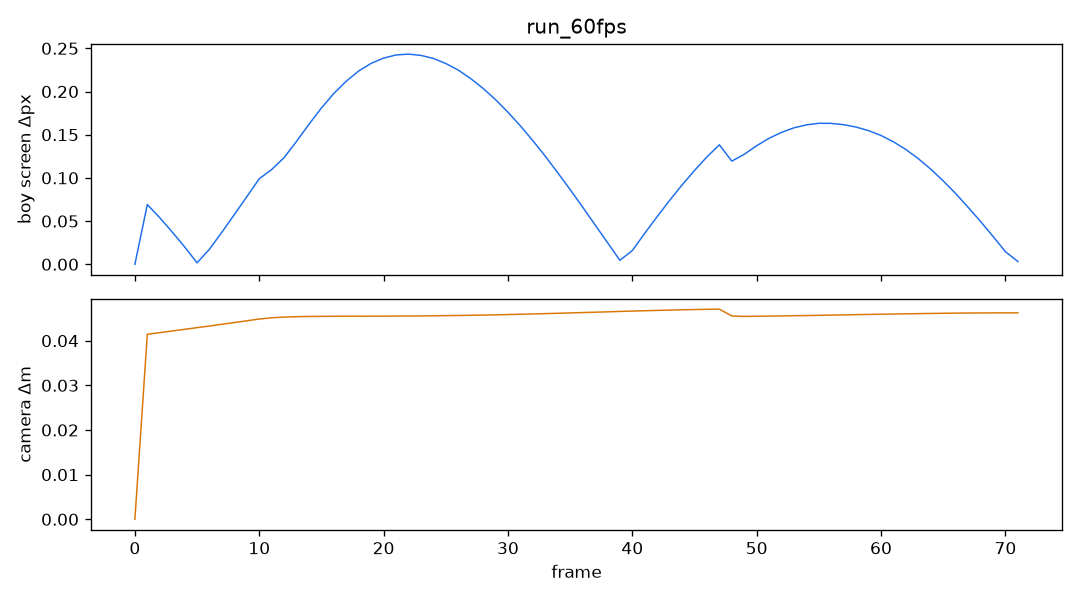

The file beside this chart, header and first rows:
frame, dt, boy_sx, boy_sy, boy_ds, cam_x, cam_y, cam_z, cam_ds, yaw, pitch, dist, arm, slide, spd, px, pz, tx, tz
0, 0.01667, 360, 774.3, 0.0000, 11.5, 2.77, 4, 0.00000, -1.571, 0.2000, 5.28, 1, 0.0000, 2.427, 16.74, 4, 16.68, 4
1, 0.01667, 360, 774.3, 0.0691, 11.54, 2.76, 4, 0.04144, -1.571, 0.2000, 5.28, 1, 0.0000, 2.453, 16.78, 4, 16.72, 4
2, 0.01667, 360, 774.4, 0.0539, 11.58, 2.75, 4, 0.04180, -1.571, 0.2000, 5.28, 1, 0.0000, 2.48, 16.83, 4, 16.76, 4
3, 0.01667, 360, 774.4, 0.0374, 11.62, 2.74, 4, 0.04217, -1.571, 0.2000, 5.28, 1, 0.0000, 2.507, 16.87, 4, 16.8, 4
4, 0.01667, 360, 774.5, 0.0201, 11.66, 2.731, 4, 0.04254, -1.571, 0.2000, 5.28, 1, 0.0000, 2.533, 16.91, 4, 16.84, 4
5, 0.01667, 360, 774.5, 0.0017, 11.71, 2.722, 4, 0.04292, -1.571, 0.2000, 5.28, 1, 0.0000, 2.56, 16.95, 4, 16.88, 4
6, 0.01667, 360, 774.4, 0.0175, 11.75, 2.713, 4, 0.04329, -1.571, 0.2000, 5.28, 1, 0.0000, 2.587, 17, 4, 16.92, 4
7, 0.01667, 360, 774.4, 0.0372, 11.79, 2.704, 4, 0.04368, -1.571, 0.2000, 5.28, 1, 0.0000, 2.613, 17.04, 4, 16.97, 4
8, 0.01667, 360, 774.3, 0.0576, 11.84, 2.696, 4, 0.04406, -1.571, 0.2000, 5.28, 1, 0.0000, 2.64, 17.08, 4, 17.01, 4
9, 0.01667, 360, 774.3, 0.0782, 11.88, 2.688, 4, 0.04446, -1.571, 0.2000, 5.28, 1, 0.0000, 2.667, 17.13, 4, 17.05, 4
10, 0.01667, 360, 774.2, 0.0990, 11.92, 2.68, 4, 0.04485, -1.571, 0.2000, 5.28, 1, 0.0000, 2.693, 17.17, 4, 17.1, 4
11, 0.01667, 360, 774.1, 0.1097, 11.97, 2.672, 4, 0.04513, -1.571, 0.2000, 5.28, 1, 0.0000, 2.7, 17.22, 4, 17.14, 4
12, 0.01667, 360, 773.9, 0.1235, 12.01, 2.664, 4, 0.04529, -1.571, 0.2000, 5.28, 1, 0.0000, 2.7, 17.26, 4, 17.19, 4
13, 0.01667, 360, 773.8, 0.1423, 12.06, 2.657, 4, 0.04538, -1.571, 0.2000, 5.28, 1, 0.0000, 2.7, 17.31, 4, 17.23, 4
14, 0.01667, 360, 773.6, 0.1621, 12.1, 2.65, 4, 0.04543, -1.571, 0.2000, 5.28, 1, 0.0000, 2.7, 17.35, 4, 17.28, 4
15, 0.01667, 360, 773.5, 0.1809, 12.15, 2.643, 4, 0.04545, -1.571, 0.2000, 5.28, 1, 0.0000, 2.7, 17.4, 4, 17.32, 4
16, 0.01667, 360, 773.3, 0.1978, 12.19, 2.636, 4, 0.04547, -1.571, 0.2000, 5.28, 1, 0.0000, 2.7, 17.44, 4, 17.37, 4
17, 0.01667, 360, 773, 0.2120, 12.24, 2.629, 4, 0.04548, -1.571, 0.2000, 5.28, 1, 0.0000, 2.7, 17.49, 4, 17.41, 4
18, 0.01667, 360, 772.8, 0.2238, 12.28, 2.623, 4, 0.04548, -1.571, 0.2000, 5.28, 1, 0.0000, 2.7, 17.53, 4, 17.46, 4
19, 0.01667, 360, 772.6, 0.2326, 12.33, 2.616, 4, 0.04549, -1.571, 0.2000, 5.28, 1, 0.0000, 2.7, 17.58, 4, 17.5, 4
20, 0.01667, 360, 772.3, 0.2387, 12.37, 2.609, 4, 0.04550, -1.571, 0.2000, 5.28, 1, 0.0000, 2.7, 17.62, 4, 17.55, 4
21, 0.01667, 360, 772.1, 0.2423, 12.42, 2.602, 4, 0.04551, -1.571, 0.2000, 5.28, 1, 0.0000, 2.7, 17.67, 4, 17.59, 4
22, 0.01667, 360, 771.9, 0.2433, 12.46, 2.595, 4, 0.04553, -1.571, 0.2000, 5.28, 1, 0.0000, 2.7, 17.71, 4, 17.64, 4
23, 0.01667, 360, 771.6, 0.2418, 12.51, 2.588, 4, 0.04555, -1.571, 0.2000, 5.28, 1, 0.0000, 2.7, 17.76, 4, 17.68, 4
24, 0.01667, 360, 771.4, 0.2383, 12.55, 2.581, 4, 0.04558, -1.571, 0.2000, 5.28, 1, 0.0000, 2.7, 17.8, 4, 17.73, 4
25, 0.01667, 360, 771.1, 0.2324, 12.6, 2.574, 4, 0.04561, -1.571, 0.2000, 5.28, 1, 0.0000, 2.7, 17.85, 4, 17.77, 4
26, 0.01667, 360, 770.9, 0.2248, 12.64, 2.566, 4, 0.04565, -1.571, 0.2000, 5.28, 1, 0.0000, 2.7, 17.89, 4, 17.82, 4
27, 0.01667, 360, 770.7, 0.2150, 12.69, 2.558, 4, 0.04569, -1.571, 0.2000, 5.28, 1, 0.0000, 2.7, 17.94, 4, 17.86, 4
28, 0.01667, 360, 770.5, 0.2036, 12.73, 2.55, 4, 0.04574, -1.571, 0.2000, 5.28, 1, 0.0000, 2.7, 17.98, 4, 17.91, 4
29, 0.01667, 360, 770.3, 0.1906, 12.78, 2.541, 4, 0.04579, -1.571, 0.2000, 5.28, 1, 0.0000, 2.7, 18.03, 4, 17.95, 4
30, 0.01667, 360, 770.1, 0.1760, 12.82, 2.533, 4, 0.04585, -1.571, 0.2000, 5.28, 1, 0.0000, 2.7, 18.07, 4, 18, 4
31, 0.01667, 360, 770, 0.1602, 12.87, 2.523, 4, 0.04592, -1.571, 0.2000, 5.28, 1, 0.0000, 2.7, 18.12, 4, 18.04, 4
32, 0.01667, 360, 769.8, 0.1431, 12.91, 2.514, 4, 0.04599, -1.571, 0.2000, 5.28, 1, 0.0000, 2.7, 18.16, 4, 18.09, 4
33, 0.01667, 360, 769.7, 0.1251, 12.96, 2.504, 4, 0.04606, -1.571, 0.2000, 5.28, 1, 0.0000, 2.7, 18.21, 4, 18.13, 4
34, 0.01667, 360, 769.6, 0.1060, 13, 2.494, 4, 0.04614, -1.571, 0.2000, 5.28, 1, 0.0000, 2.7, 18.25, 4, 18.18, 4
35, 0.01667, 360, 769.5, 0.0865, 13.05, 2.483, 4, 0.04622, -1.571, 0.2000, 5.28, 1, 0.0000, 2.7, 18.3, 4, 18.22, 4
36, 0.01667, 360, 769.5, 0.0663, 13.09, 2.473, 4, 0.04630, -1.571, 0.2000, 5.28, 1, 0.0000, 2.7, 18.34, 4, 18.27, 4
37, 0.01667, 360, 769.4, 0.0457, 13.14, 2.461, 4, 0.04638, -1.571, 0.2000, 5.28, 1, 0.0000, 2.7, 18.39, 4, 18.31, 4
38, 0.01667, 360, 769.4, 0.0252, 13.18, 2.45, 4, 0.04646, -1.571, 0.2000, 5.28, 1, 0.0000, 2.7, 18.43, 4, 18.36, 4
39, 0.01667, 360, 769.4, 0.0046, 13.23, 2.438, 4, 0.04655, -1.571, 0.2000, 5.28, 1, 0.0000, 2.7, 18.48, 4, 18.4, 4
40, 0.01667, 360, 769.4, 0.0159, 13.27, 2.425, 4, 0.04663, -1.571, 0.2000, 5.28, 1, 0.0000, 2.7, 18.52, 4, 18.45, 4
41, 0.01667, 360, 769.4, 0.0359, 13.32, 2.413, 4, 0.04671, -1.571, 0.2000, 5.28, 1, 0.0000, 2.7, 18.57, 4, 18.49, 4
42, 0.01667, 360, 769.5, 0.0552, 13.36, 2.4, 4, 0.04678, -1.571, 0.2000, 5.28, 1, 0.0000, 2.7, 18.61, 4, 18.54, 4
43, 0.01667, 360, 769.6, 0.0740, 13.41, 2.387, 4, 0.04685, -1.571, 0.2000, 5.28, 1, 0.0000, 2.7, 18.66, 4, 18.58, 4
44, 0.01667, 360, 769.6, 0.0918, 13.45, 2.374, 4, 0.04692, -1.571, 0.2000, 5.28, 1, 0.0000, 2.7, 18.7, 4, 18.63, 4
45, 0.01667, 360, 769.8, 0.1086, 13.5, 2.36, 4, 0.04698, -1.571, 0.2000, 5.28, 1, 0.0000, 2.7, 18.75, 4, 18.67, 4
46, 0.01667, 360, 769.9, 0.1243, 13.54, 2.347, 4, 0.04703, -1.571, 0.2000, 5.28, 1, 0.0000, 2.7, 18.79, 4, 18.72, 4
47, 0.01667, 360, 770, 0.1383, 13.59, 2.333, 4, 0.04707, -1.571, 0.2000, 5.28, 1, 0.0000, 2.7, 18.84, 4, 18.76, 4
48, 0.01667, 360, 770.1, 0.1194, 13.63, 2.326, 4, 0.04553, -1.571, 0.2000, 5.28, 1, 0.0000, 2.7, 18.88, 4, 18.81, 4
49, 0.01667, 360, 770.3, 0.1273, 13.68, 2.32, 4, 0.04544, -1.571, 0.2000, 5.28, 1, 0.0000, 2.7, 18.93, 4, 18.85, 4
50, 0.01667, 360, 770.4, 0.1373, 13.72, 2.313, 4, 0.04547, -1.571, 0.2000, 5.28, 1, 0.0000, 2.7, 18.97, 4, 18.9, 4
51, 0.01667, 360, 770.6, 0.1459, 13.77, 2.306, 4, 0.04551, -1.571, 0.2000, 5.28, 1, 0.0000, 2.7, 19.02, 4, 18.94, 4
52, 0.01667, 360, 770.7, 0.1527, 13.81, 2.299, 4, 0.04555, -1.571, 0.2000, 5.28, 1, 0.0000, 2.7, 19.06, 4, 18.99, 4
53, 0.01667, 360, 770.9, 0.1580, 13.86, 2.292, 4, 0.04559, -1.571, 0.2000, 5.28, 1, 0.0000, 2.7, 19.11, 4, 19.03, 4
54, 0.01667, 360, 771, 0.1614, 13.9, 2.284, 4, 0.04563, -1.571, 0.2000, 5.28, 1, 0.0000, 2.7, 19.15, 4, 19.08, 4
55, 0.01667, 360, 771.2, 0.1632, 13.95, 2.277, 4, 0.04568, -1.571, 0.2000, 5.28, 1, 0.0000, 2.7, 19.2, 4, 19.12, 4
56, 0.01667, 360, 771.3, 0.1631, 13.99, 2.268, 4, 0.04573, -1.571, 0.2000, 5.28, 1, 0.0000, 2.7, 19.24, 4, 19.17, 4
57, 0.01667, 360, 771.5, 0.1616, 14.04, 2.26, 4, 0.04578, -1.571, 0.2000, 5.28, 1, 0.0000, 2.7, 19.29, 4, 19.21, 4
58, 0.01667, 360, 771.7, 0.1588, 14.08, 2.251, 4, 0.04583, -1.571, 0.2000, 5.28, 1, 0.0000, 2.7, 19.33, 4, 19.26, 4
59, 0.01667, 360, 771.8, 0.1547, 14.13, 2.243, 4, 0.04588, -1.571, 0.2000, 5.28, 1, 0.0000, 2.7, 19.38, 4, 19.3, 4
... 12 more rows
